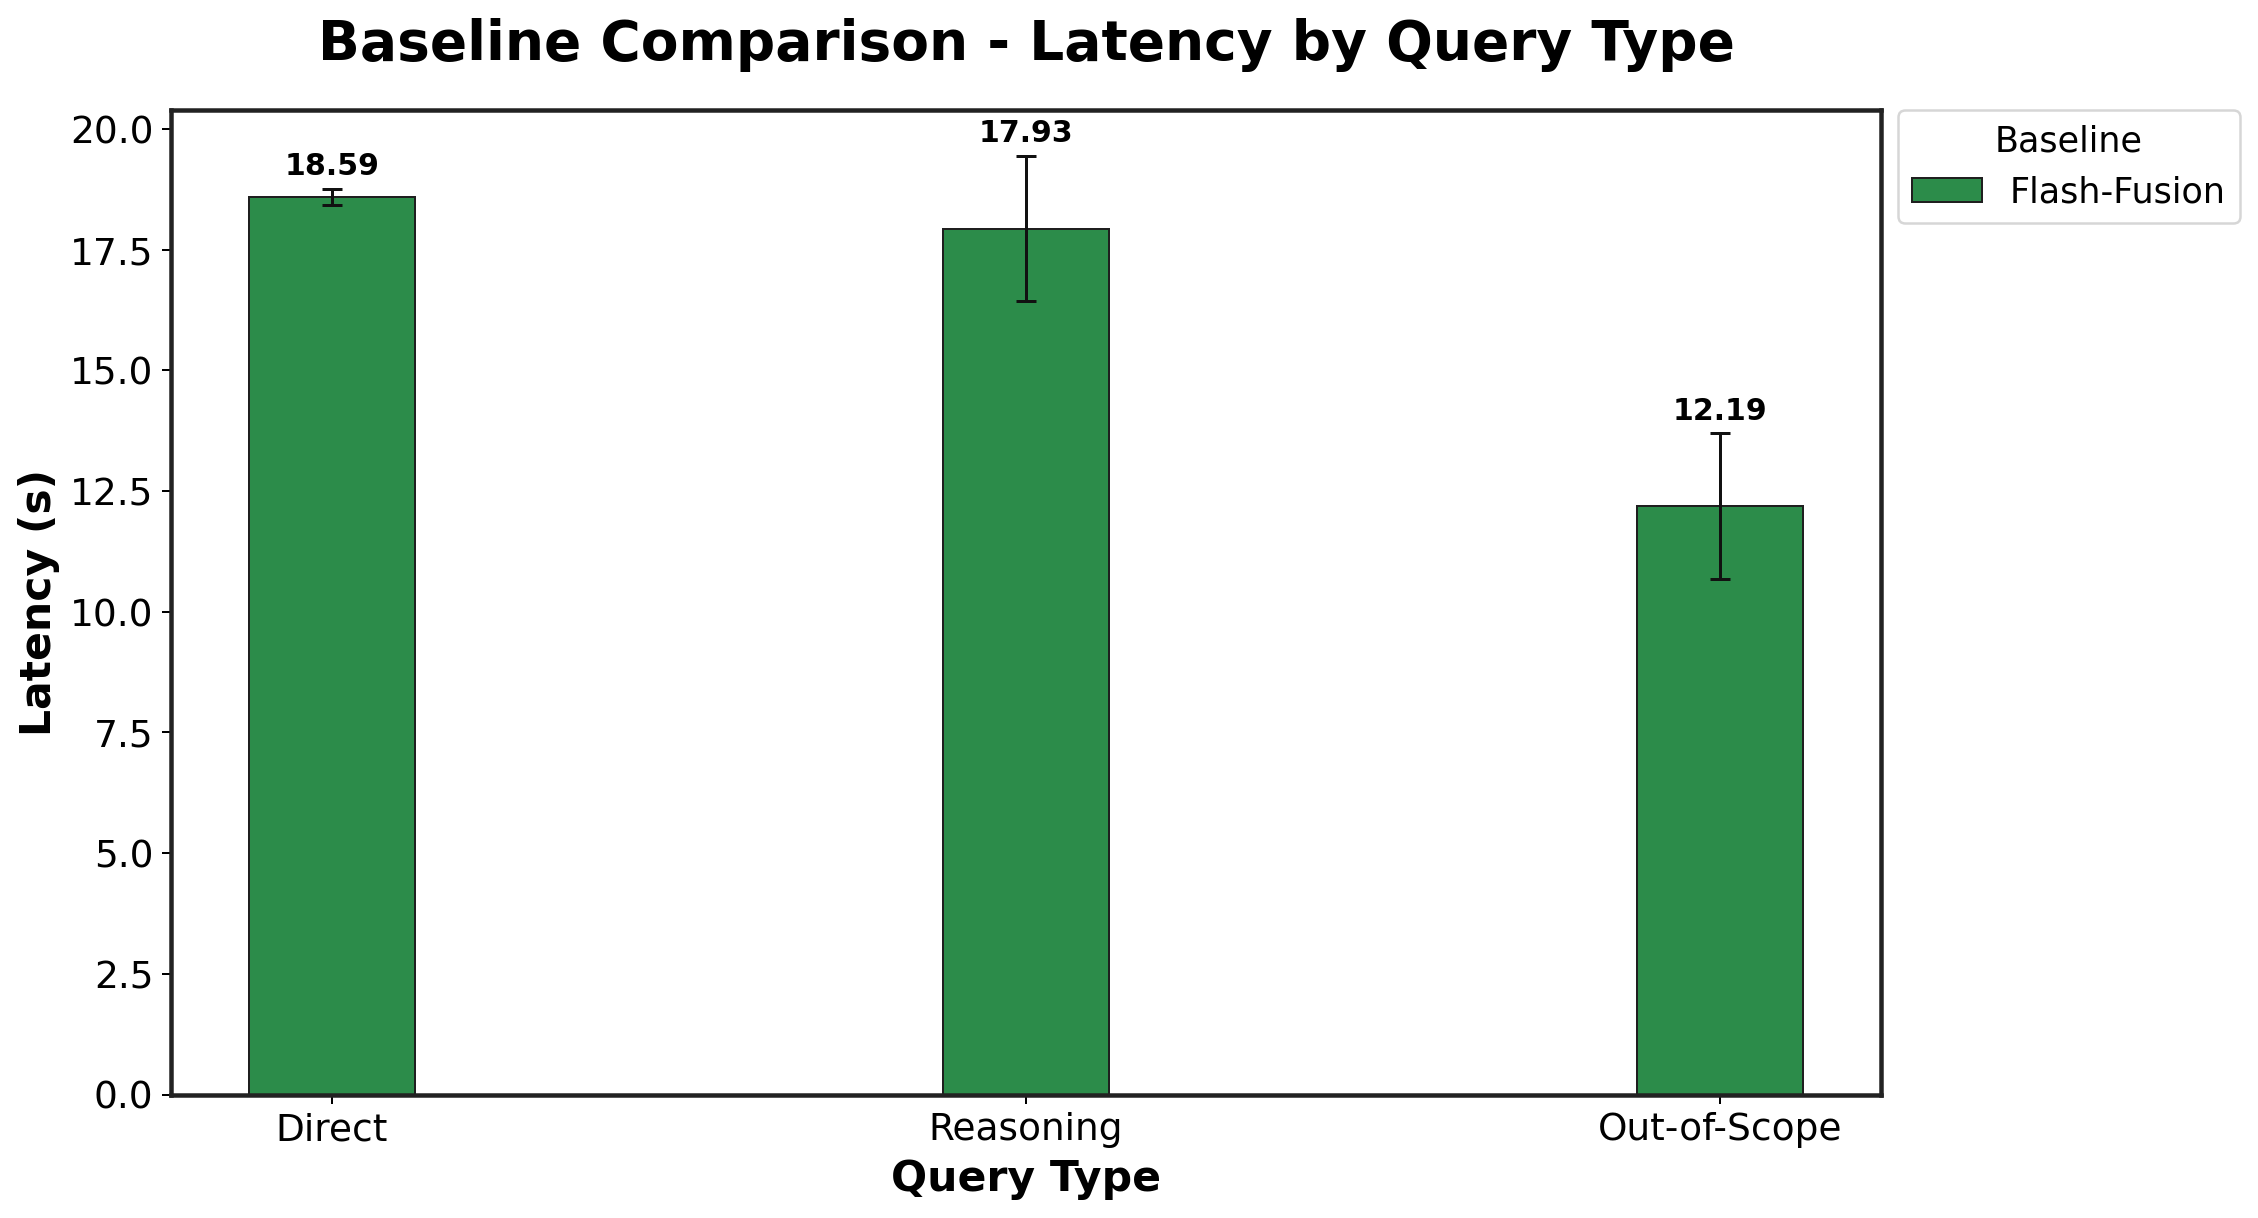

Source data for this figure (header and first rows):
Baseline, Direct_mean, Direct_std, Reasoning_mean, Reasoning_std, Out-of-Scope_mean, Out-of-Scope_std
Flash-Fusion, 18.59, 0.1647, 17.93, 1.502, 12.19, 1.516
